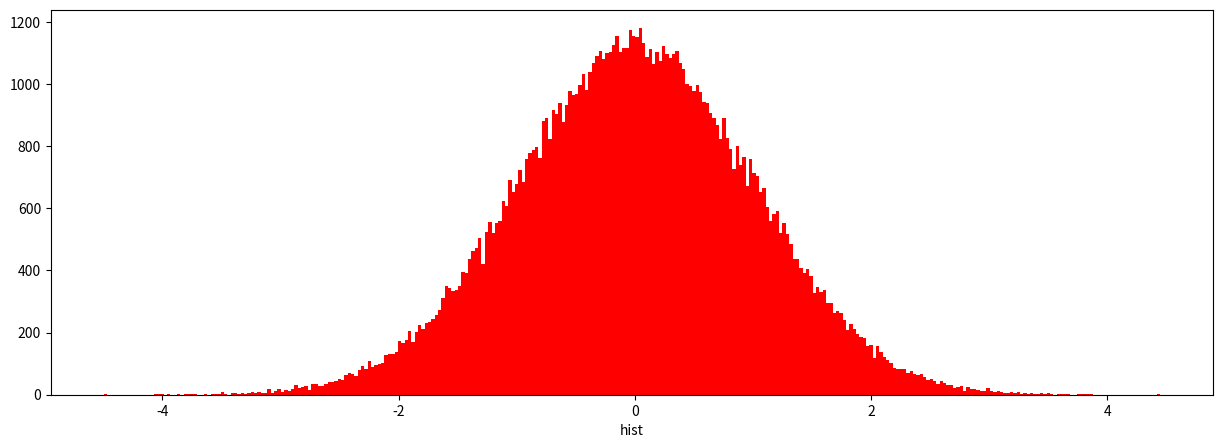
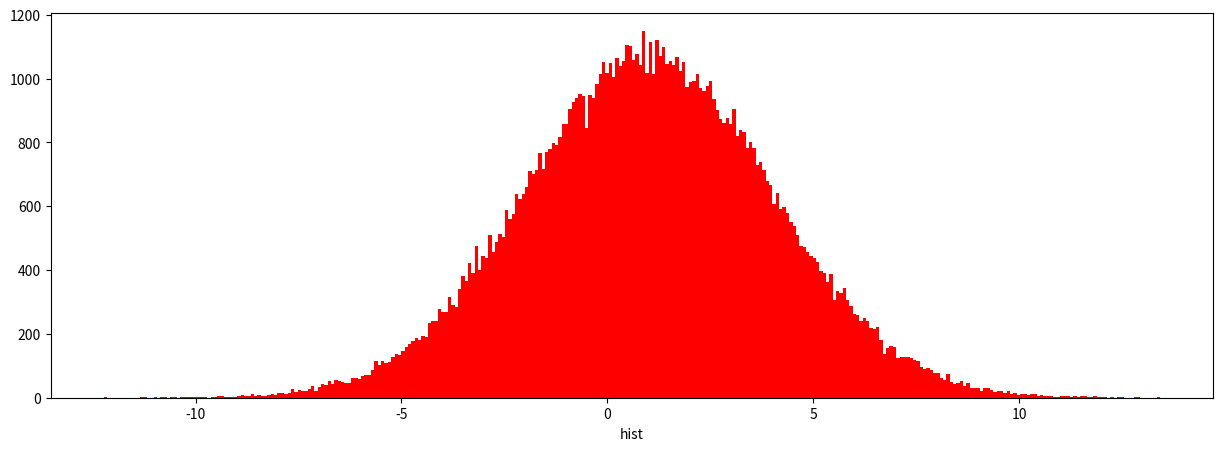
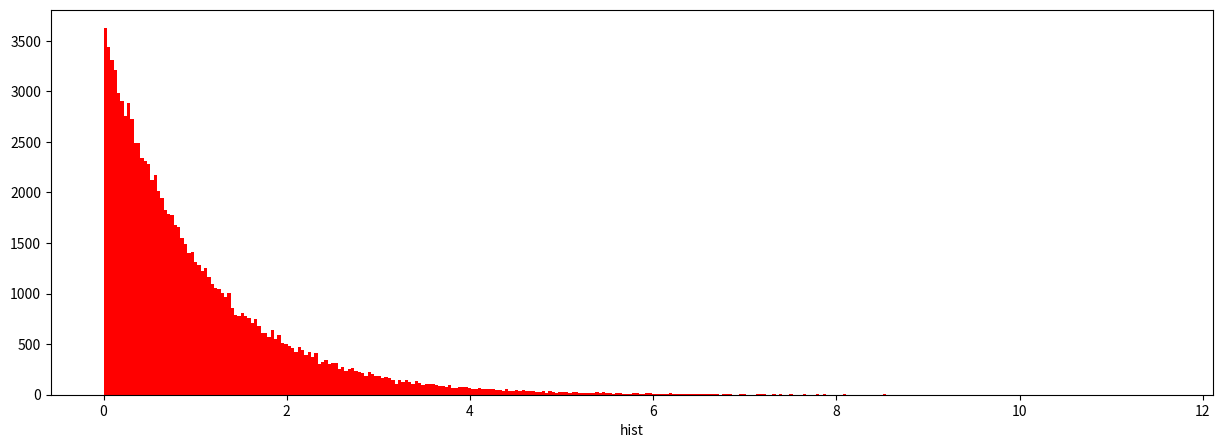

Generate these figures, in order, with matplotlib:
import numpy as np
import pandas as pd
import matplotlib.pyplot as plt
import math

# 표준 정규 분포(평균 0, 표준편차 1)의 난수 데이터 생성
data = np.random.randn(100000)
# 정규 분포 데이터 생성(평균 1, 표준편차 3)
data2 = np.random.normal(1, 3, 100000)
# weibull 분포 데이터 생성()
data3 = np.random.weibull(1, 100000)

def showHist(data):
    plt.figure(figsize = (15, 5))
    plt.hist(data, bins=int(math.sqrt(len(data))), color='red')
    plt.xlabel('hist')
    plt.show()
	
 
showHist(data)
showHist(data2)
showHist(data3)